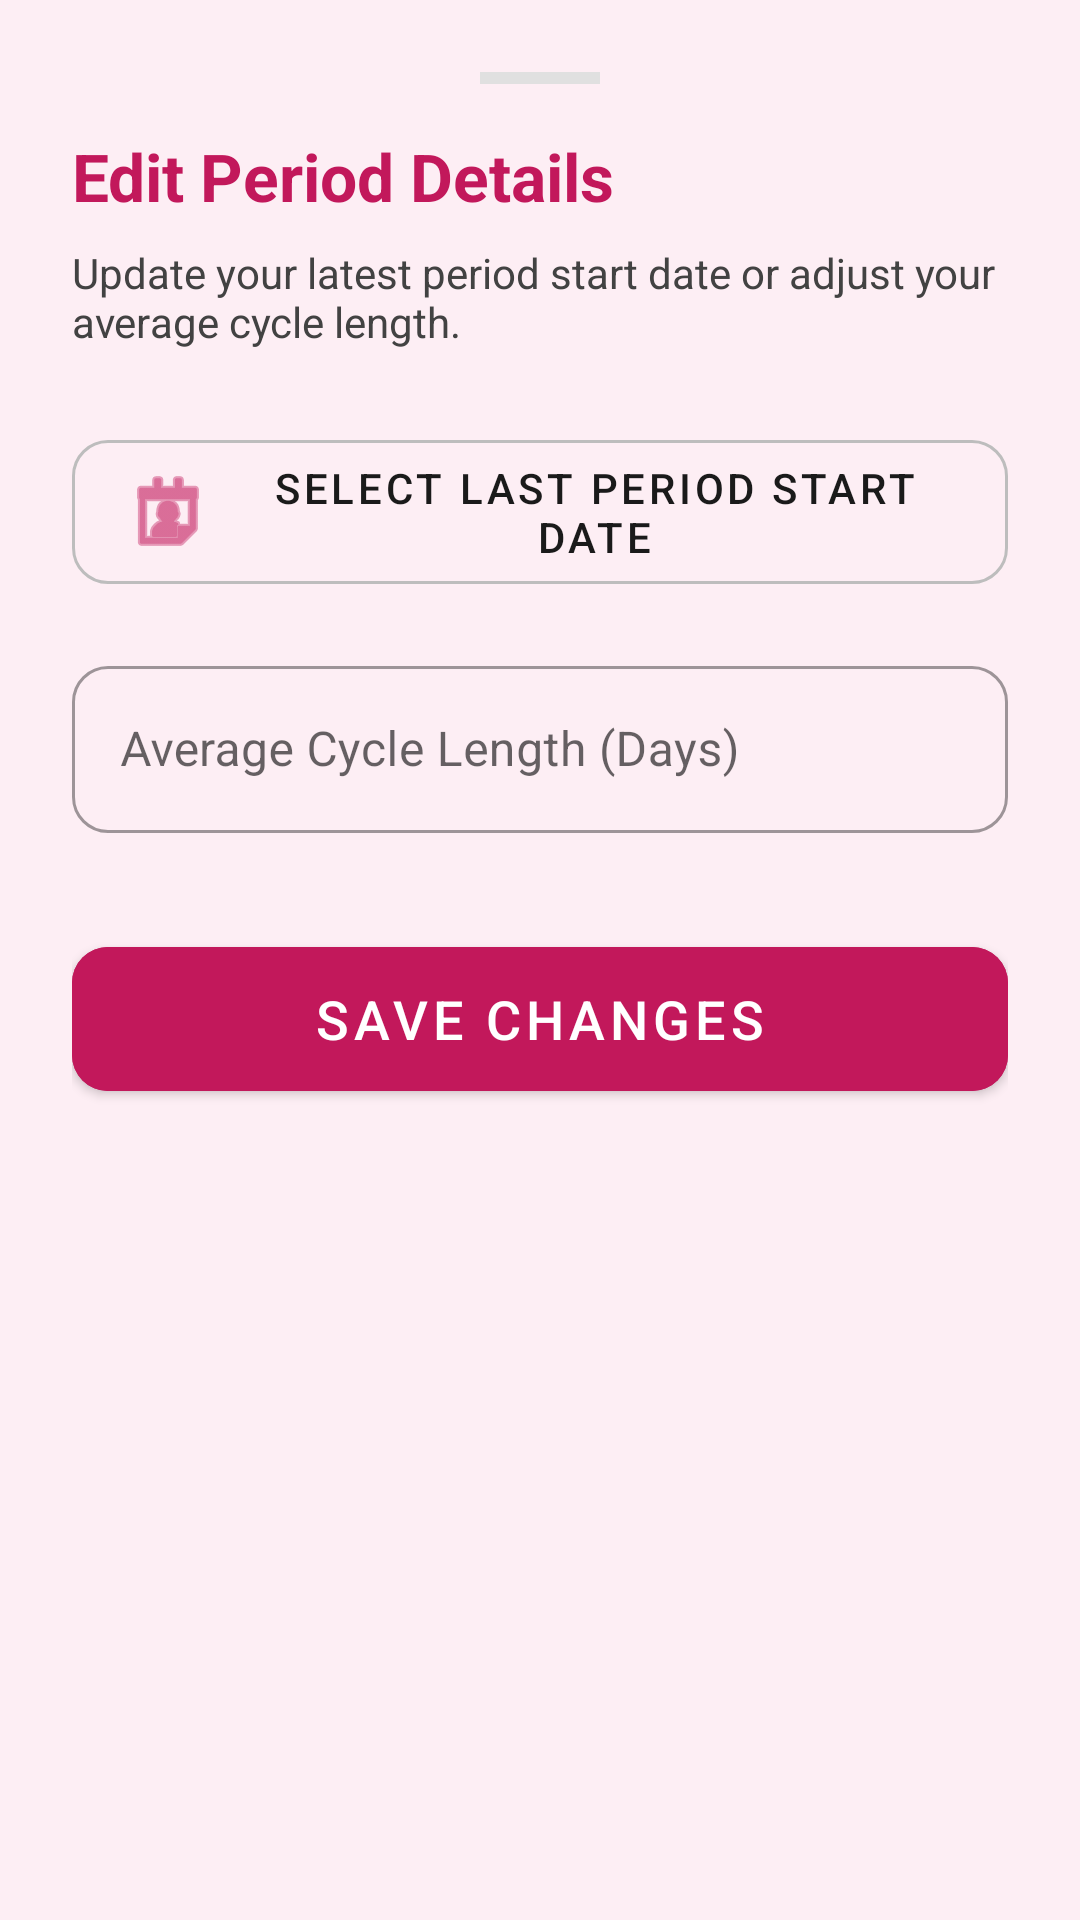

This screen was rendered from an Android layout file. Write that file and the resources it references.
<!-- AndroidManifest.xml: application theme Theme.FemCare -->
<!-- res/layout/bottom_sheet_edit_period.xml -->
<?xml version="1.0" encoding="utf-8"?>
<LinearLayout xmlns:android="http://schemas.android.com/apk/res/android"
    xmlns:app="http://schemas.android.com/apk/res-auto"
    android:layout_width="match_parent"
    android:layout_height="wrap_content"
    android:background="@drawable/bottom_sheet_background"
    android:orientation="vertical"
    android:padding="24dp">

    <View
        android:layout_width="40dp"
        android:layout_height="4dp"
        android:layout_gravity="center_horizontal"
        android:layout_marginBottom="16dp"
        android:background="#E0E0E0" />

    <TextView
        android:layout_width="match_parent"
        android:layout_height="wrap_content"
        android:text="Edit Period Details"
        android:textColor="#C2185B"
        android:textSize="22sp"
        android:textStyle="bold" />

    <TextView
        android:layout_width="match_parent"
        android:layout_height="wrap_content"
        android:layout_marginTop="8dp"
        android:text="Update your latest period start date or adjust your average cycle length."
        android:textColor="#424242"
        android:textSize="14sp" />

    <com.google.android.material.button.MaterialButton
        android:id="@+id/btnSelectNewDate"
        style="@style/Widget.MaterialComponents.Button.OutlinedButton"
        android:layout_width="match_parent"
        android:layout_height="60dp"
        android:layout_marginTop="24dp"
        android:text="Select Last Period Start Date"
        android:textColor="#1A1A1A"
        app:cornerRadius="12dp"
        app:icon="@android:drawable/ic_menu_my_calendar"
        app:iconTint="#C2185B"
        app:strokeColor="#BDBDBD" />

    <com.google.android.material.textfield.TextInputLayout
        style="@style/Widget.MaterialComponents.TextInputLayout.OutlinedBox"
        android:layout_width="match_parent"
        android:layout_height="wrap_content"
        android:layout_marginTop="16dp"
        app:boxCornerRadiusBottomEnd="12dp"
        app:boxCornerRadiusBottomStart="12dp"
        app:boxCornerRadiusTopEnd="12dp"
        app:boxCornerRadiusTopStart="12dp">

        <com.google.android.material.textfield.TextInputEditText
            android:id="@+id/etEditCycleLength"
            android:layout_width="match_parent"
            android:layout_height="wrap_content"
            android:hint="Average Cycle Length (Days)"
            android:inputType="number"
            android:maxLength="2" />
    </com.google.android.material.textfield.TextInputLayout>

    <com.google.android.material.button.MaterialButton
        android:id="@+id/btnSaveEdits"
        android:layout_width="match_parent"
        android:layout_height="60dp"
        android:layout_marginTop="32dp"
        android:backgroundTint="#C2185B"
        android:text="Save Changes"
        android:textSize="18sp"
        app:cornerRadius="12dp" />

</LinearLayout>
<!-- resources referenced by this layout -->
<resources>
  <style name="Theme.FemCare" parent="Base.Theme.FemCare" />
  <style name="Base.Theme.FemCare" parent="Theme.MaterialComponents.DayNight.NoActionBar">
          
          <item name="colorPrimary">@color/brand_primary</item>
          <item name="colorOnPrimary">@color/on_brand_primary</item>
          <item name="colorSecondary">@color/brand_secondary</item>
          <item name="colorOnSecondary">@color/on_brand_primary</item>
  
          
          <item name="android:windowBackground">@color/app_background</item>
          <item name="android:statusBarColor">@color/brand_primary</item>
  
          
          <item name="android:windowSplashScreenBackground" tools:targetApi="31">@android:color/transparent</item>
          <item name="android:windowSplashScreenAnimatedIcon" tools:targetApi="31">@android:color/transparent</item>
      </style>
  <color name="brand_primary">#C2185B</color>
  <color name="on_brand_primary">#FFFFFF</color>
  <color name="brand_secondary">#E91E63</color>
  <color name="app_background">#FDEEF4</color>
</resources>
